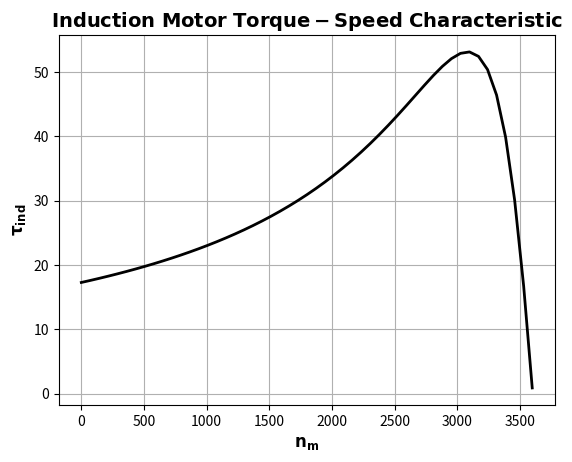

This chart was generated by the following Python code:
import numpy as np
import matplotlib.pyplot as plt

# مقادیر اولیه
r1 = 0.200  # مقاومت استاتور
x1 = 0.410  # واکنش استاتور
r2 = 0.120  # مقاومت روتور
x2 = 0.410  # واکنش روتور
xm = 15.0   # واکنش شاخه مغناطیسی
v_phase = 208 / np.sqrt(3)  # ولتاژ فازی
n_sync = 3600  # سرعت سنکرون (ر.دقیقه)
w_sync = 377    # سرعت سنکرون (راد/ثانیه)

# محاسبه ولتاژ و امپدانس تهونن
v_th = v_phase * (xm / np.sqrt(r1**2 + (x1 + xm)**2))
z_th = ((1j*xm) * (r1 + 1j*x1)) / (r1 + 1j*(x1 + xm))
r_th = np.real(z_th)
x_th = np.imag(z_th)

# محاسبه ویژگی گشتاور-سرعت برای مقادیر مختلف لغزش
s = np.arange(0, 51) / 50  # لغزش
s[0] = 0.001  # برای جلوگیری از تقسیم بر صفر
nm = (1 - s) * n_sync  # سرعت مکانیکی

# محاسبه گشتاور
t_ind = np.zeros(51)
for ii in range(51):
    t_ind[ii] = (3 * v_th**2 * r2 / s[ii]) / \
                (w_sync * ((r_th + r2/s[ii])**2 + (x_th + x2)**2))

# رسم منحنی گشتاور-سرعت
plt.plot(nm, t_ind, 'k-', linewidth=2.0)
plt.xlabel(r'$\bf{n_{m}}$', fontsize=12, weight='bold')
plt.ylabel(r'$\bf{\tau_{ind}}$', fontsize=12, weight='bold')
plt.title(r'$\bf{Induction\ Motor\ Torque-Speed\ Characteristic}$', fontsize=14, weight='bold')
plt.grid(True)
plt.show()
